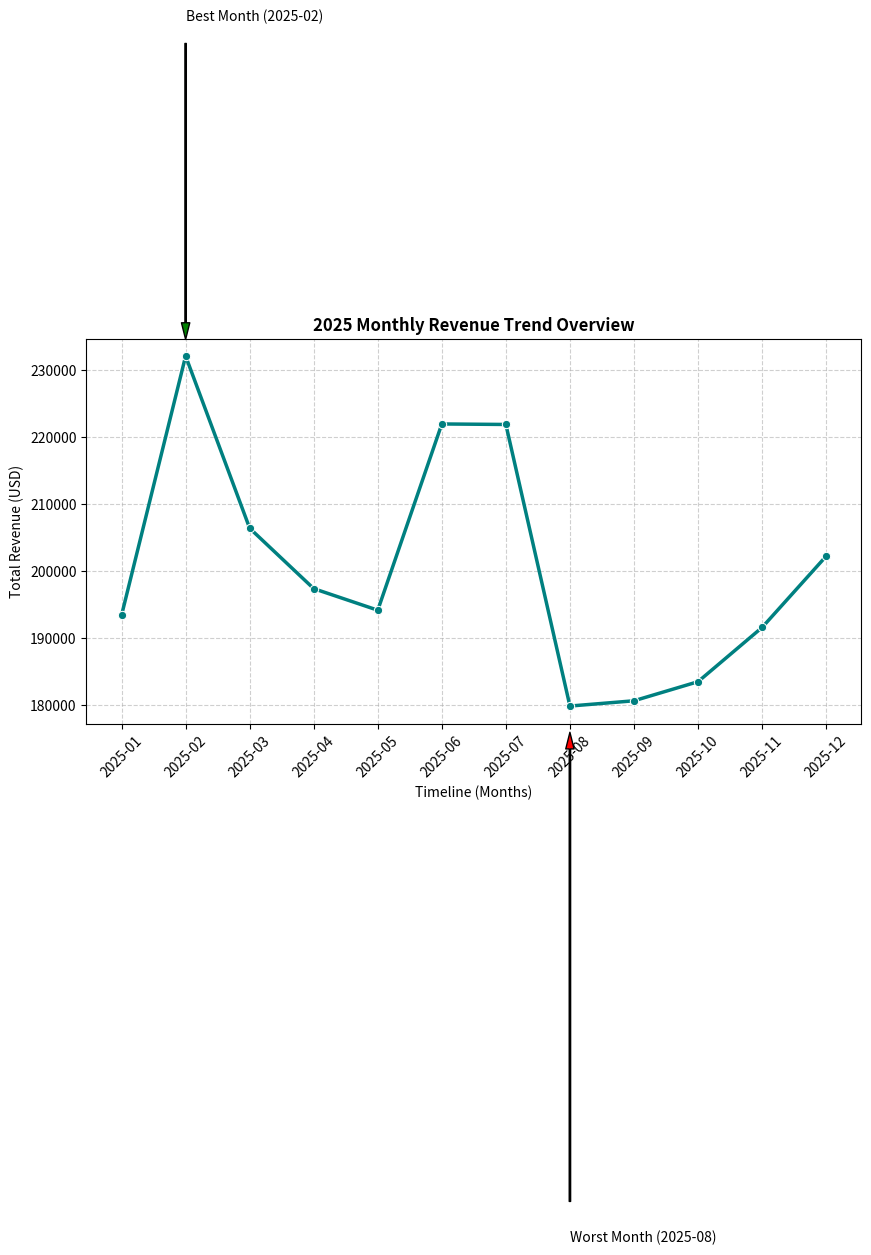

This figure's Python source:
import pandas as pd
import numpy as np
import matplotlib.pyplot as plt
import seaborn as sns

print("====================================================")
# Context Heading required by project brief
print(" CONTEXT: E-COMMERCE SALES TREND & SEGMENTATION ANALYSIS ")
print("====================================================\n")

# --- STEP 1: CREATE REPLICABLE PRACTICE DATASET ---
rng = np.random.default_rng(42)
n = 2000
orders = pd.DataFrame({
    "order_date": pd.to_datetime("2025-01-01") + pd.to_timedelta(rng.integers(0, 365, n), unit="D"),
    "customer_id": rng.integers(1, 301, n),
    "category": rng.choice(["Electronics", "Fashion", "Home", "Books"], n, p=[0.3, 0.35, 0.2, 0.15]),
    "amount": rng.gamma(2.0, 600, n).round(2)
})

# --- STEP 2: FEATURE ENGINEERING & DATE EXTRACTION ---
orders["month"] = orders["order_date"].dt.to_period("M")
orders["weekday"] = orders["order_date"].dt.day_name()
orders["quarter"] = orders["order_date"].dt.to_period("Q")

# --- STEP 3: MONTHLY TREND & GROWTH CALCULATIONS ---
monthly_sales = orders.groupby("month")["amount"].sum()
monthly_growth = (monthly_sales.pct_change() * 100).round(1)

best_month = monthly_sales.idxmax()
worst_month = monthly_sales.idxmin()

# --- STEP 4: PLOT TREND LINE CHART ---
plt.figure(figsize=(10, 5))
sns.lineplot(x=monthly_sales.index.astype(str), y=monthly_sales.values, marker="o", color="teal", linewidth=2.5)
plt.title("2025 Monthly Revenue Trend Overview", fontsize=12, fontweight="bold")
plt.xlabel("Timeline (Months)")
plt.ylabel("Total Revenue (USD)")
plt.xticks(rotation=45)
plt.grid(True, linestyle="--", alpha=0.6)

# Graph annotations highlighting the best and worst months visually
plt.annotate(f"Best Month ({best_month})", xy=(str(best_month), monthly_sales[best_month]), 
             xytext=(str(best_month), monthly_sales[best_month] + 50000),
             arrowprops=dict(facecolor='green', shrink=0.05, width=1, headwidth=6))
plt.annotate(f"Worst Month ({worst_month})", xy=(str(worst_month), monthly_sales[worst_month]), 
             xytext=(str(worst_month), monthly_sales[worst_month] - 80000),
             arrowprops=dict(facecolor='red', shrink=0.05, width=1, headwidth=6))

plt.tight_layout()
chart_filename = "sales_trend_chart.png"
plt.savefig(chart_filename, dpi=150)
plt.close()

# --- STEP 5: COMPARE CATEGORIES (GROUPBY & PIVOT TABLE) ---
category_summary = orders.groupby("category")["amount"].agg(["sum", "mean", "count"]).sort_values("sum", ascending=False)
monthly_category_pivot = pd.pivot_table(orders, values="amount", index="month", columns="category", aggfunc="sum")

# --- STEP 6: FIND YOUR BEST CUSTOMERS (80/20 ANALYSIS) ---
customer_spend = orders.groupby("customer_id")["amount"].sum().sort_values(ascending=False)
top_10_percent_count = int(len(customer_spend) * 0.10)
top_10_spend = customer_spend.head(top_10_percent_count).sum()
total_spend = customer_spend.sum()
top_share_pct = (top_10_spend / total_spend) * 100

# --- PRINT STRUCTURED BUSINESS BRIEF RESULTS TO CONSOLE ---
print("====================================================")
print("                  KEY FINDINGS                      ")
print("====================================================")
print(f"• Total Dataset Shape: {orders.shape[0]} orders collected successfully.")
print(f"• Revenue Peak: Highest sales occurred in {best_month} (${monthly_sales[best_month]:,.2f}).")
print(f"• Revenue Trough: Lowest sales occurred in {worst_month} (${monthly_sales[worst_month]:,.2f}).")
print("\n--- Month-over-Month Growth Rates (%) ---")
for m, growth in zip(monthly_sales.index[1:], monthly_growth[1:]):
    print(f"  {m}: {growth:+.1f}%")

print("\n--- Sales Performance by Product Category ---")
print(category_summary.round(1))

print("\n--- Top 10% Customer Concentration (80/20 Rule Test) ---")
print(f"• The top 10% of premium shoppers bring in {top_share_pct:.1f}% of total enterprise revenue.")

print("\n====================================================")
print("         RECOMMENDATIONS & NEXT STEPS               ")
print("====================================================")
print(f"1. RETAIN PREMIUM SHARE: Launch a dedicated VIP loyalty system for the top 10% cohort who manage {top_share_pct:.1f}% of entire sales volumes.")
print(f"2. CAPITALIZE ON POPULARITY: Scale up catalog inventory allocations for the '{category_summary.index[0]}' category which dominates aggregate gross revenue earnings.")
print(f"3. STABILIZE CORRECTION PERIODS: Prepare counter-promotional bundle strategies ahead of the '{worst_month}' seasonal down-cycle period.")
